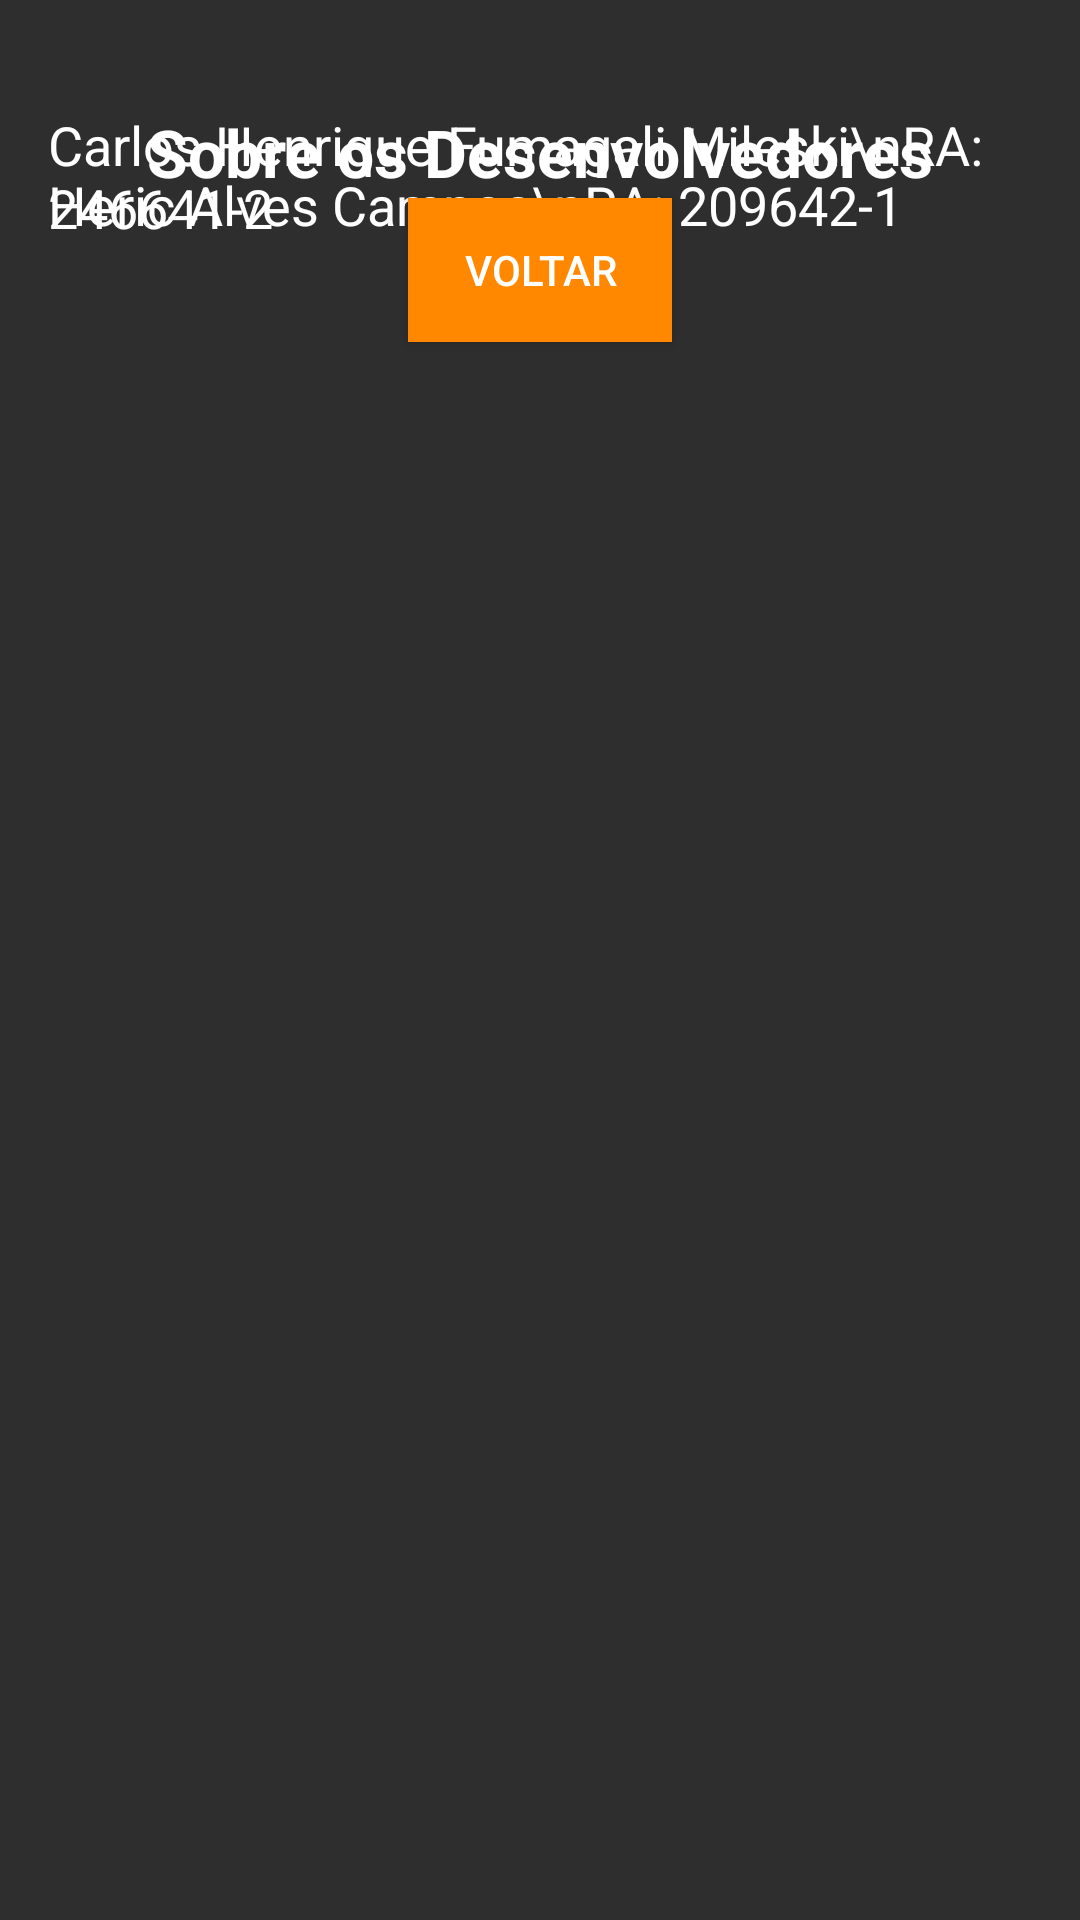

This screen was rendered from an Android layout file. Write that file and the resources it references.
<!-- AndroidManifest.xml: application theme Theme.CadastrarPessoas -->
<!-- res/layout/activity_sobre.xml -->
<?xml version="1.0" encoding="utf-8"?>
<RelativeLayout xmlns:android="http://schemas.android.com/apk/res/android"
    android:layout_width="match_parent"
    android:layout_height="match_parent"
    android:background="#2E2E2E"
    android:padding="16dp">

    <TextView
        android:layout_width="wrap_content"
        android:layout_height="wrap_content"
        android:text="Sobre os Desenvolvedores"
        android:textSize="22sp"
        android:textStyle="bold"
        android:textColor="@android:color/white"
        android:layout_centerHorizontal="true"
        android:layout_marginTop="20dp"/>

    <TextView
        android:layout_width="wrap_content"
        android:layout_height="wrap_content"
        android:text="Heric Alves Campos\nRA: 209642-1"
        android:textSize="18sp"
        android:textColor="@android:color/white"
        android:layout_below="@+id/title"
        android:layout_marginTop="40dp"/>

    <TextView
        android:layout_width="wrap_content"
        android:layout_height="wrap_content"
        android:text="Carlos Henrique Fumagali Mileski\nRA: 246641-2"
        android:textSize="18sp"
        android:textColor="@android:color/white"
        android:layout_below="@+id/textHeric"
        android:layout_marginTop="20dp"/>
    
    <Button
        android:id="@+id/btnVoltar"
        android:layout_width="wrap_content"
        android:layout_height="wrap_content"
        android:text="Voltar"
        android:background="@android:color/holo_orange_dark"
        android:textColor="@android:color/white"
        android:layout_centerHorizontal="true"
        android:layout_marginTop="50dp"
        android:layout_below="@+id/textCarlos"/>
</RelativeLayout>
<!-- resources referenced by this layout -->
<resources>
  <style name="Theme.CadastrarPessoas" parent="Base.Theme.CadastrarPessoas" />
  <style name="Base.Theme.CadastrarPessoas" parent="Theme.Material3.DayNight.NoActionBar">
          
          
      </style>
</resources>
